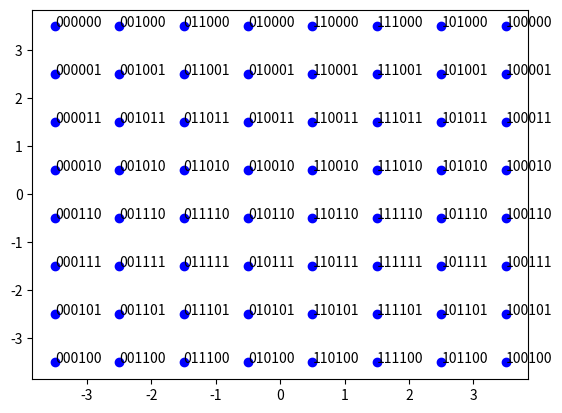

The matplotlib source for this figure:
# %%
import matplotlib.pyplot as plt
import numpy as np


class QamMod:
    def __init__(self, order: int = 16, distance: float = 1.0):
        self.order = order
        self.distance = distance
        self.format = "0" + str(int(np.log2(order))) + "b"
        self.center_offset = (np.sqrt(self.order) - 1) / 2

    def _split(self, x: int, order: int) -> tuple[int, int]:
        return int(x // np.sqrt(order)), int(x % np.sqrt(order))

    def _gray2bin(self, gray: int) -> int:
        binary = 0
        while gray > 0:
            binary ^= gray
            gray = gray >> 1
        return binary

    def _map(self, x):
        return self.distance * (self._gray2bin(x) - self.center_offset)

    def modulate(self, x):
        i, q = self._split(x, self.order)
        return self._map(i) - 1j * self._map(q)

    def show_constellation(self):
        x = np.arange(self.order)
        points = [self.modulate(x_i) for x_i in x]

        for i, point in enumerate(points):
            plt.scatter(point.real, point.imag, color="blue")
            plt.annotate(format(x[i], self.format), (point.real, point.imag))

        plt.show()


# %%
order = 64
distance = 1
qammod = QamMod(order, distance)
qammod.show_constellation()
symbols = [qammod.modulate(x_i) for x_i in np.arange(order)]

# %%
